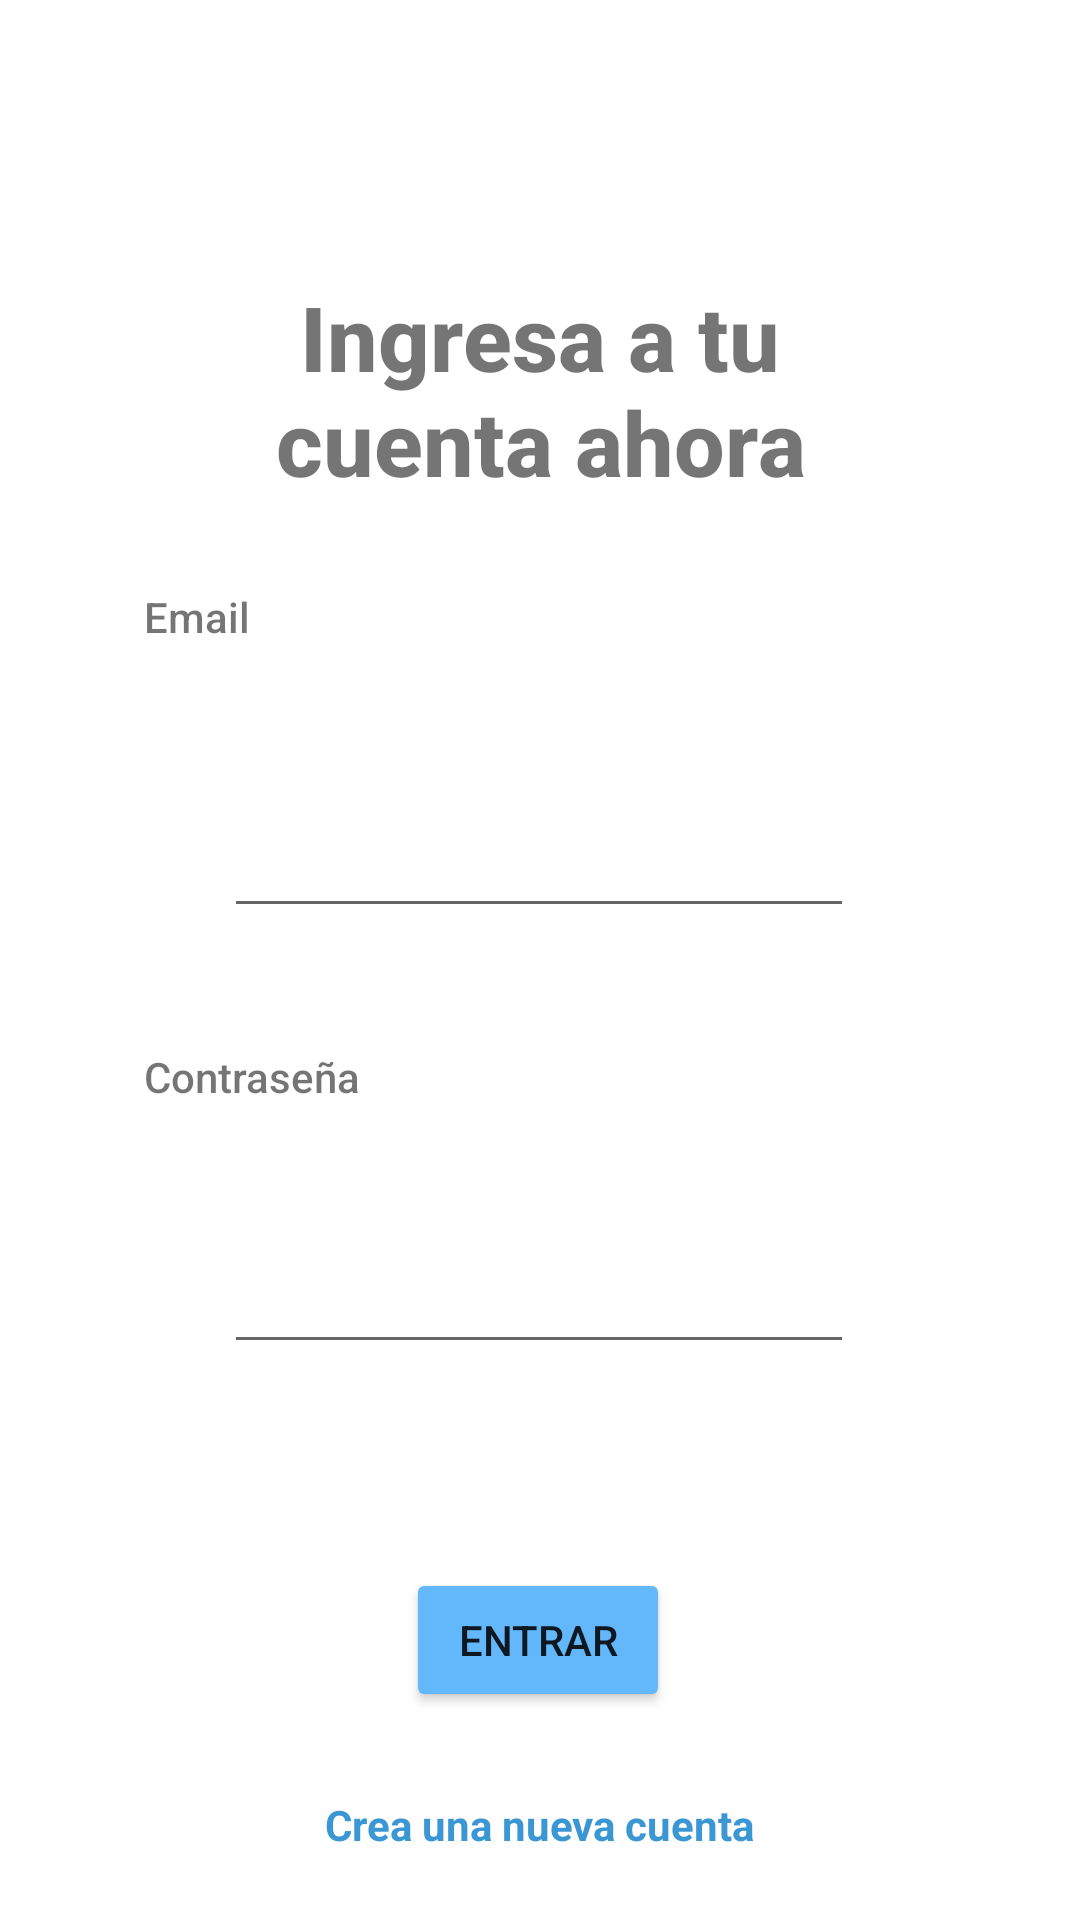

The Android layout XML behind this screen, and the referenced resources:
<!-- AndroidManifest.xml: application theme Theme.AlkeWalletApp -->
<!-- res/layout/activity_login.xml -->
<?xml version="1.0" encoding="utf-8"?>
<androidx.constraintlayout.widget.ConstraintLayout xmlns:android="http://schemas.android.com/apk/res/android"
    xmlns:app="http://schemas.android.com/apk/res-auto"
    xmlns:tools="http://schemas.android.com/tools"
    android:id="@+id/main"
    android:layout_width="match_parent"
    android:layout_height="match_parent"
    tools:context=".Login">

    <TextView
        android:id="@+id/textView2"
        android:layout_width="0dp"
        android:layout_height="wrap_content"
        android:layout_marginStart="80dp"
        android:layout_marginTop="92dp"
        android:layout_marginEnd="80dp"
        android:fontFamily="sans-serif-medium"
        android:text="Ingresa a tu cuenta ahora"
        android:textAlignment="center"
        android:textSize="30sp"
        android:textStyle="bold"
        app:layout_constraintEnd_toEndOf="parent"
        app:layout_constraintHorizontal_bias="0.0"
        app:layout_constraintStart_toStartOf="parent"
        app:layout_constraintTop_toTopOf="parent" />

    <EditText
        android:id="@+id/editTextTextEmailAddress"
        android:layout_width="wrap_content"
        android:layout_height="wrap_content"
        android:layout_marginStart="50dp"
        android:layout_marginTop="72dp"
        android:layout_marginEnd="50dp"
        android:ems="10"
        android:inputType="textEmailAddress"
        app:layout_constraintEnd_toEndOf="parent"
        app:layout_constraintHorizontal_bias="0.495"
        app:layout_constraintStart_toStartOf="parent"
        app:layout_constraintTop_toTopOf="@+id/textView3" />

    <EditText
        android:id="@+id/editTextNumberPassword"
        android:layout_width="wrap_content"
        android:layout_height="wrap_content"
        android:layout_marginStart="50dp"
        android:layout_marginTop="64dp"
        android:layout_marginEnd="50dp"
        android:ems="10"
        android:inputType="numberPassword"
        app:layout_constraintEnd_toEndOf="parent"
        app:layout_constraintHorizontal_bias="0.495"
        app:layout_constraintStart_toStartOf="parent"
        app:layout_constraintTop_toTopOf="@+id/textView4" />

    <TextView
        android:id="@+id/textView3"
        android:layout_width="wrap_content"
        android:layout_height="wrap_content"
        android:layout_marginStart="48dp"
        android:layout_marginTop="104dp"
        android:fontFamily="sans-serif-medium"
        android:text="Email"
        app:layout_constraintStart_toStartOf="parent"
        app:layout_constraintTop_toTopOf="@+id/textView2" />

    <TextView
        android:id="@+id/textView4"
        android:layout_width="wrap_content"
        android:layout_height="wrap_content"
        android:layout_marginStart="48dp"
        android:layout_marginTop="40dp"
        android:fontFamily="sans-serif-medium"
        android:text="Contraseña"
        app:layout_constraintStart_toStartOf="parent"
        app:layout_constraintTop_toBottomOf="@+id/editTextTextEmailAddress" />

    <Button
        android:id="@+id/BtnLogin"
        android:layout_width="wrap_content"
        android:layout_height="wrap_content"
        android:layout_marginTop="68dp"
        android:text="Entrar"
        app:backgroundTint="#63B8FC"
        app:layout_constraintEnd_toEndOf="parent"
        app:layout_constraintHorizontal_bias="0.498"
        app:layout_constraintStart_toStartOf="parent"
        app:layout_constraintTop_toBottomOf="@+id/editTextNumberPassword" />

    <TextView
        android:id="@+id/TxtCreanuevacuenta"
        android:layout_width="wrap_content"
        android:layout_height="wrap_content"
        android:layout_marginTop="28dp"
        android:text="Crea una nueva cuenta"
        android:textColor="#3B97D3"
        android:textSize="14sp"
        android:textStyle="bold"
        app:layout_constraintEnd_toEndOf="parent"
        app:layout_constraintStart_toStartOf="parent"
        app:layout_constraintTop_toBottomOf="@+id/BtnLogin" />


</androidx.constraintlayout.widget.ConstraintLayout>
<!-- resources referenced by this layout -->
<resources>
  <style name="Theme.AlkeWalletApp" parent="Theme.MaterialComponents.Light.NoActionBar">
      </style>
</resources>
